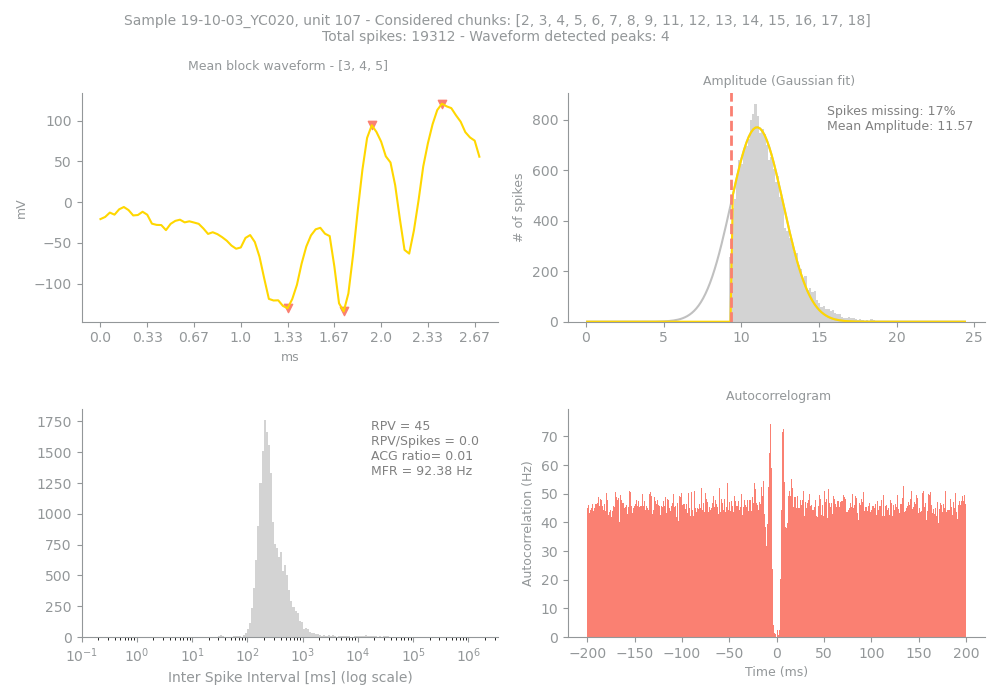

The data file committed next to this chart (first rows):
Sample, Unit, PeakChUnit, SpikesUnit, GoodChunks, GoodChunksList, WvfChunks, WvfChunksList, SpikesBlock, PercMissingSpikesBlock, MFRBlockHz, MeanAmpBlock, RPVBlock, FpBlockFancy, FpBlockSimple, ACGViolationRatio, WvfPeaksBlock, PeaksBlock_x, PeaksBlock_y, BigPkNegBlock
19-10-03_YC020, 107, 174, 19312, 16, [2, 3, 4, 5, 6, 7, 8, 9, 11, 12, 13, 14,…, 3, [3, 4, 5], 19277, 17, 92.38, 11.57, 45, 0.06, 0.0, 0.01, 4, [58, 73, 40, 52], [94.21582, 120.58301, -130.09668, -133.8…, 1
